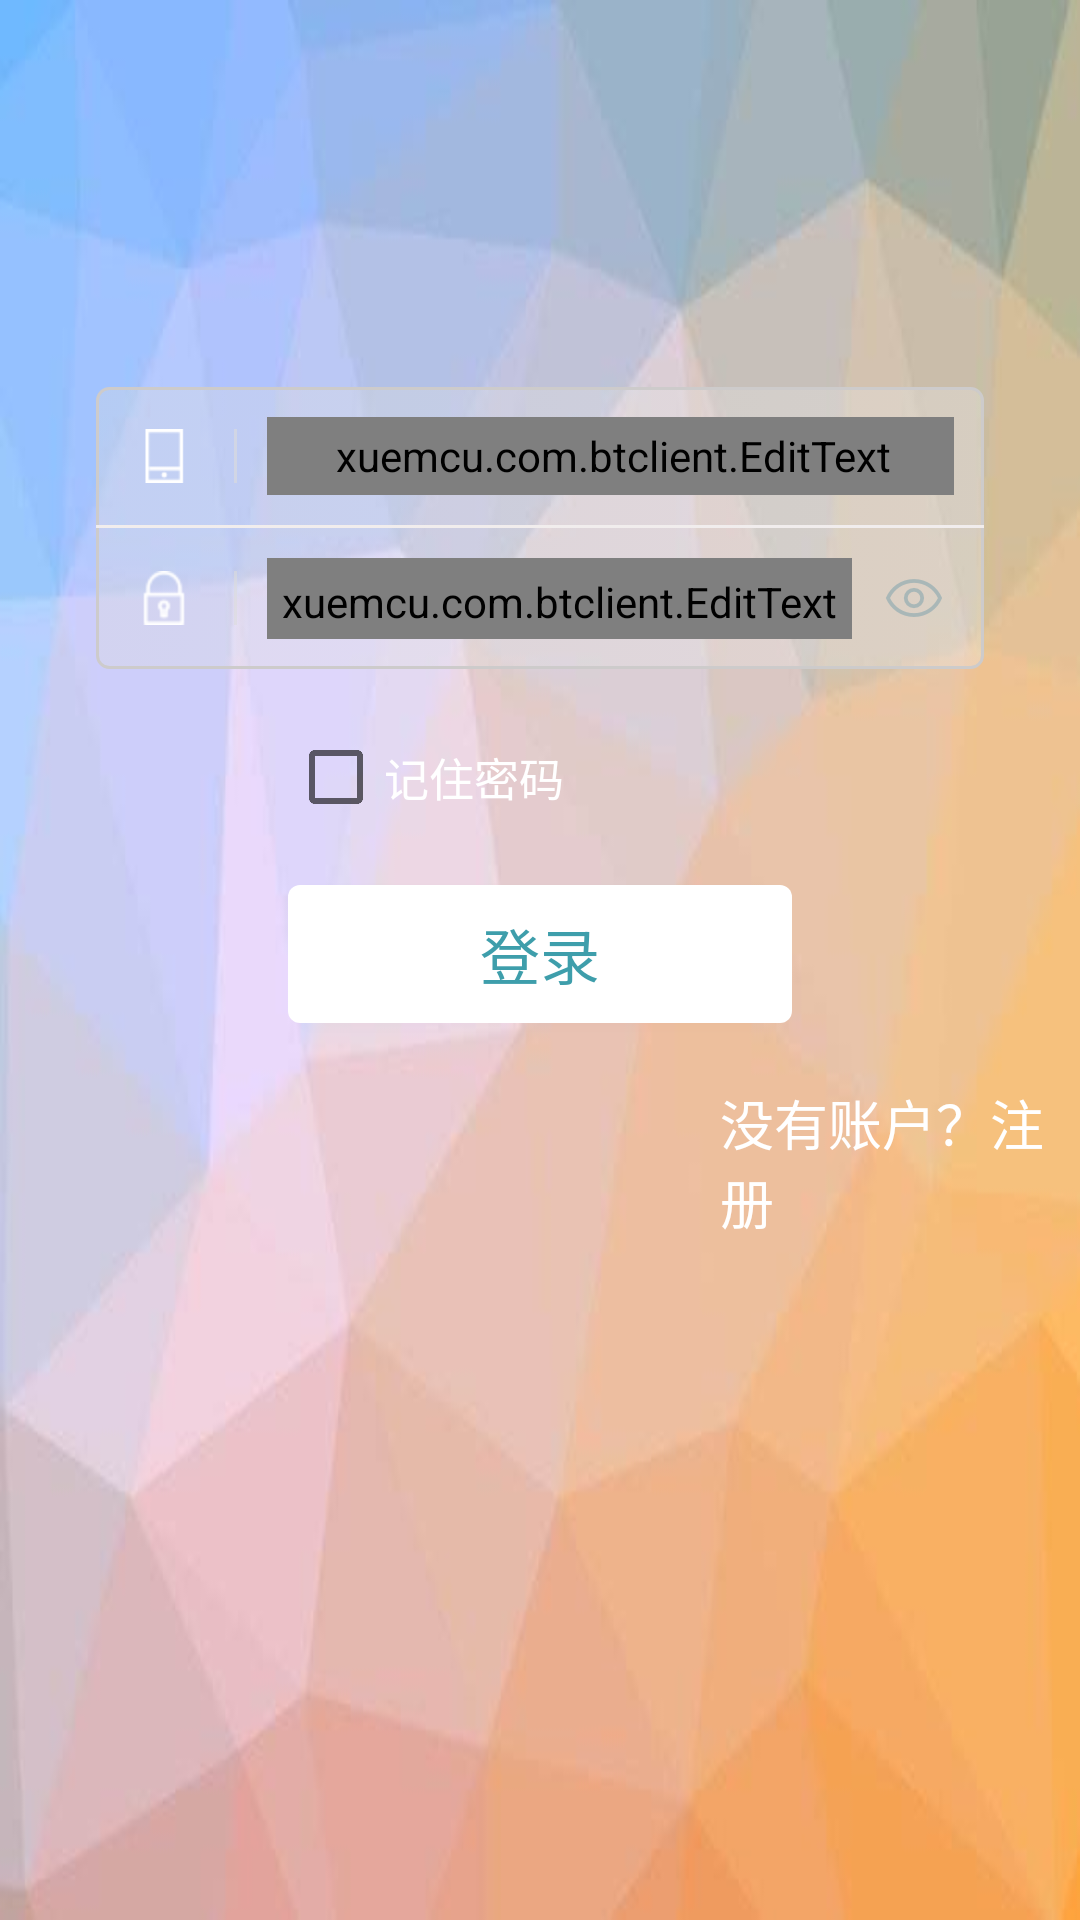

The Android layout XML behind this screen, and the referenced resources:
<!-- AndroidManifest.xml: application theme AppTheme -->
<!-- res/layout/activity_login.xml -->
<?xml version="1.0" encoding="utf-8"?>
<LinearLayout xmlns:android="http://schemas.android.com/apk/res/android"
    android:layout_width="match_parent"
    android:layout_height="match_parent"
    android:background="@mipmap/login_bg"
    android:orientation="vertical">


     
        <LinearLayout
            android:layout_width="match_parent"
            android:layout_height="wrap_content"
            android:gravity="center"
            android:orientation="vertical">

            <View
                android:layout_width="1dp"
                android:layout_height="100dp" />

            <TextView
                android:id="@+id/login_title"
                android:layout_width="wrap_content"
                android:layout_height="wrap_content"
                android:layout_marginBottom="10dp"
                android:text="" />

            <LinearLayout
                android:layout_width="match_parent"
                android:layout_height="94dp"
                android:layout_marginLeft="32dp"
                android:layout_marginRight="32dp"
                android:background="@drawable/selector_login_input"
                android:orientation="vertical">

                <RelativeLayout
                    android:layout_width="match_parent"
                    android:layout_height="46dp"
                    android:gravity="center_vertical">

                    <ImageView
                        android:id="@+id/login_id_img"
                        android:layout_width="46dp"
                        android:layout_height="18dp"
                        android:layout_alignParentStart="true"
                        android:layout_centerVertical="true"
                        android:layout_gravity="center_vertical"
                        android:paddingLeft="14dp"
                        android:paddingRight="14dp"
                        android:src="@mipmap/log_phone" android:contentDescription="@string/todo3" />

                    <TextView
                        android:id="@+id/login_id_space"
                        android:layout_width="1dp"
                        android:layout_height="18dp"
                        android:layout_centerVertical="true"
                        android:layout_gravity="center_vertical"
                        android:layout_toEndOf="@id/login_id_img"
                        android:background="#99DDDDDD" />

                    <xuemcu.com.btclient.EditText
                        android:id="@+id/editText_login_username"
                        android:layout_width="match_parent"
                        android:layout_height="45dp"
                        android:layout_alignParentEnd="true"
                        android:layout_centerVertical="true"
                        android:layout_gravity="center_vertical"
                        android:layout_margin="10dp"
                        android:layout_toEndOf="@id/login_id_space"
                        android:background="#00FFFFFF"
                        android:hint="@string/user_name"
                        android:inputType="text"
                        android:maxLines="1"
                        android:paddingStart="10dp"
                        android:paddingEnd="8dp"
                        android:singleLine="true"
                        android:textColor="#FFF"
                        android:textColorHint="#99DDDDDD"
                        android:textSize="14sp" />
                </RelativeLayout>

                <TextView
                    android:layout_width="match_parent"
                    android:layout_height="1dp"
                    android:background="#f1eded" />

                <RelativeLayout
                    android:layout_width="wrap_content"
                    android:layout_height="0dp"
                    android:layout_gravity="center_vertical"
                    android:layout_weight="1"
                    android:gravity="center_vertical">

                    <ImageView
                        android:id="@+id/login_pwd_img"
                        android:layout_width="46dp"
                        android:layout_height="18dp"
                        android:layout_alignParentStart="true"
                        android:layout_centerVertical="true"
                        android:layout_gravity="center_vertical"
                        android:paddingLeft="14dp"
                        android:paddingRight="14dp"
                        android:src="@mipmap/login_pwd" android:contentDescription="@string/todo1"/>

                    <TextView
                        android:id="@+id/login_pwd_space"
                        android:layout_width="1dp"
                        android:layout_height="18dp"
                        android:layout_centerVertical="true"
                        android:layout_gravity="center_vertical"
                        android:layout_toEndOf="@id/login_pwd_img"
                        android:background="#99DDDDDD" />

                    <xuemcu.com.btclient.EditText
                        android:id="@+id/editText_login_userpwd"
                        android:layout_width="195dp"
                        android:layout_height="45dp"
                        android:layout_centerVertical="true"
                        android:layout_gravity="center_vertical"
                        android:layout_margin="10dp"
                        android:layout_toEndOf="@id/login_pwd_space"
                        android:background="#00FFFFFF"
                        android:hint="@string/passwd"
                        android:inputType="textPassword"
                        android:maxLines="1"
                        android:padding="5dp"
                        android:paddingStart="10dp"
                        android:paddingEnd="8dp"
                        android:singleLine="true"
                        android:textColor="#FFF"
                        android:textColorHint="#99DDDDDD"
                        android:textSize="14sp" />

                    <ImageView
                        android:id="@+id/login_eye"
                        android:layout_width="wrap_content"
                        android:layout_height="wrap_content"
                        android:layout_centerVertical="true"
                        android:layout_marginEnd="3dp"
                        android:layout_toEndOf="@id/editText_login_userpwd"
                        android:background="@mipmap/eye_normal" android:contentDescription="@string/todo2" />
                </RelativeLayout>
            </LinearLayout>

            <CheckBox
                android:id="@+id/cb_checkbox"
                android:layout_width="168dp"
                android:layout_height="wrap_content"
                android:layout_marginTop="20dp"
                android:background="@null"
                android:checked="false"
                android:duplicateParentState="false"
                android:text="@string/remeber"
                android:textColor="@color/white"
                android:textSize="15sp"/>

            <Button
                android:id="@+id/btn_login"
                android:layout_width="168dp"
                android:layout_height="46dp"
                android:layout_marginLeft="32dp"
                android:layout_marginRight="32dp"
                android:layout_marginTop="20dp"
                android:background="@drawable/button_border"
                android:text="@string/login"
                android:textColor="#3e9eab"
                android:textSize="20sp" />

            <LinearLayout
                android:layout_width="match_parent"
                android:layout_height="wrap_content"
                android:orientation="horizontal">


                <TextView
                    android:id="@+id/login_register"
                    android:layout_width="0dp"
                    android:layout_height="wrap_content"
                    android:layout_marginStart="240dp"
                    android:layout_marginTop="20dp"
                    android:layout_weight="1"
                    android:text="@string/regester"
                    android:textColor="@color/white"
                    android:textSize="18sp" />

            </LinearLayout>
        </LinearLayout>
</LinearLayout>
<!-- resources referenced by this layout -->
<resources>
  <color name="white">#ffffff</color>
  <!-- drawable button_border (drawable) -->
  <?xml version="1.0" encoding="utf-8"?>
  <selector xmlns:android="http://schemas.android.com/apk/res/android">
      <item android:state_pressed="false">
          <shape>
              <corners android:radius="4dp" />
              <gradient android:endColor="#FFFFFF" android:startColor="#FFFFFF" />
          </shape>
      </item>
      <item android:state_pressed="true">
          <shape>
              <corners android:radius="4dp" />
              <solid android:color="#DDD" />
          </shape>
      </item>
  </selector>
  <!-- drawable selector_login_input (drawable) -->
  <?xml version="1.0" encoding="utf-8"?>
  <selector xmlns:android="http://schemas.android.com/apk/res/android">
      <item>
          <shape>
              <gradient android:endColor="#55efeeee" android:startColor="#55dddddd" />
              <corners android:radius="4dp" />
              <stroke android:width="1dp" android:color="@color/gray2" />
          </shape>
      </item>
  </selector>
  <!-- mipmap eye_normal: png bitmap (mipmap-anydpi-v26, 858 bytes) -->
  <!-- mipmap log_phone: png bitmap (mipmap-anydpi-v26, 1133 bytes) -->
  <!-- mipmap login_bg: jpg bitmap (mipmap-anydpi-v26, 8054 bytes) -->
  <!-- mipmap login_pwd: png bitmap (mipmap-anydpi-v26, 1327 bytes) -->
  <string name="login">登录</string>
  <string name="passwd">请输入密码</string>
  <string name="regester">没有账户？注册</string>
  <string name="remeber">记住密码</string>
  <string name="todo1">TODO</string>
  <string name="todo2">TODO</string>
  <string name="todo3">TODO</string>
  <string name="user_name">请输入用户名</string>
  <style name="AppTheme" parent="Theme.AppCompat.Light.NoActionBar">
          
          <item name="colorPrimary">@color/colorPrimary</item>
          <item name="colorPrimaryDark">@color/colorPrimaryDark</item>
          <item name="colorAccent">@color/colorAccent</item>
      </style>
  <color name="gray2">#cdcbcb</color>
  <color name="colorPrimary">#3F51B5</color>
  <color name="colorPrimaryDark">#303F9F</color>
  <color name="colorAccent">#FF4081</color>
</resources>
